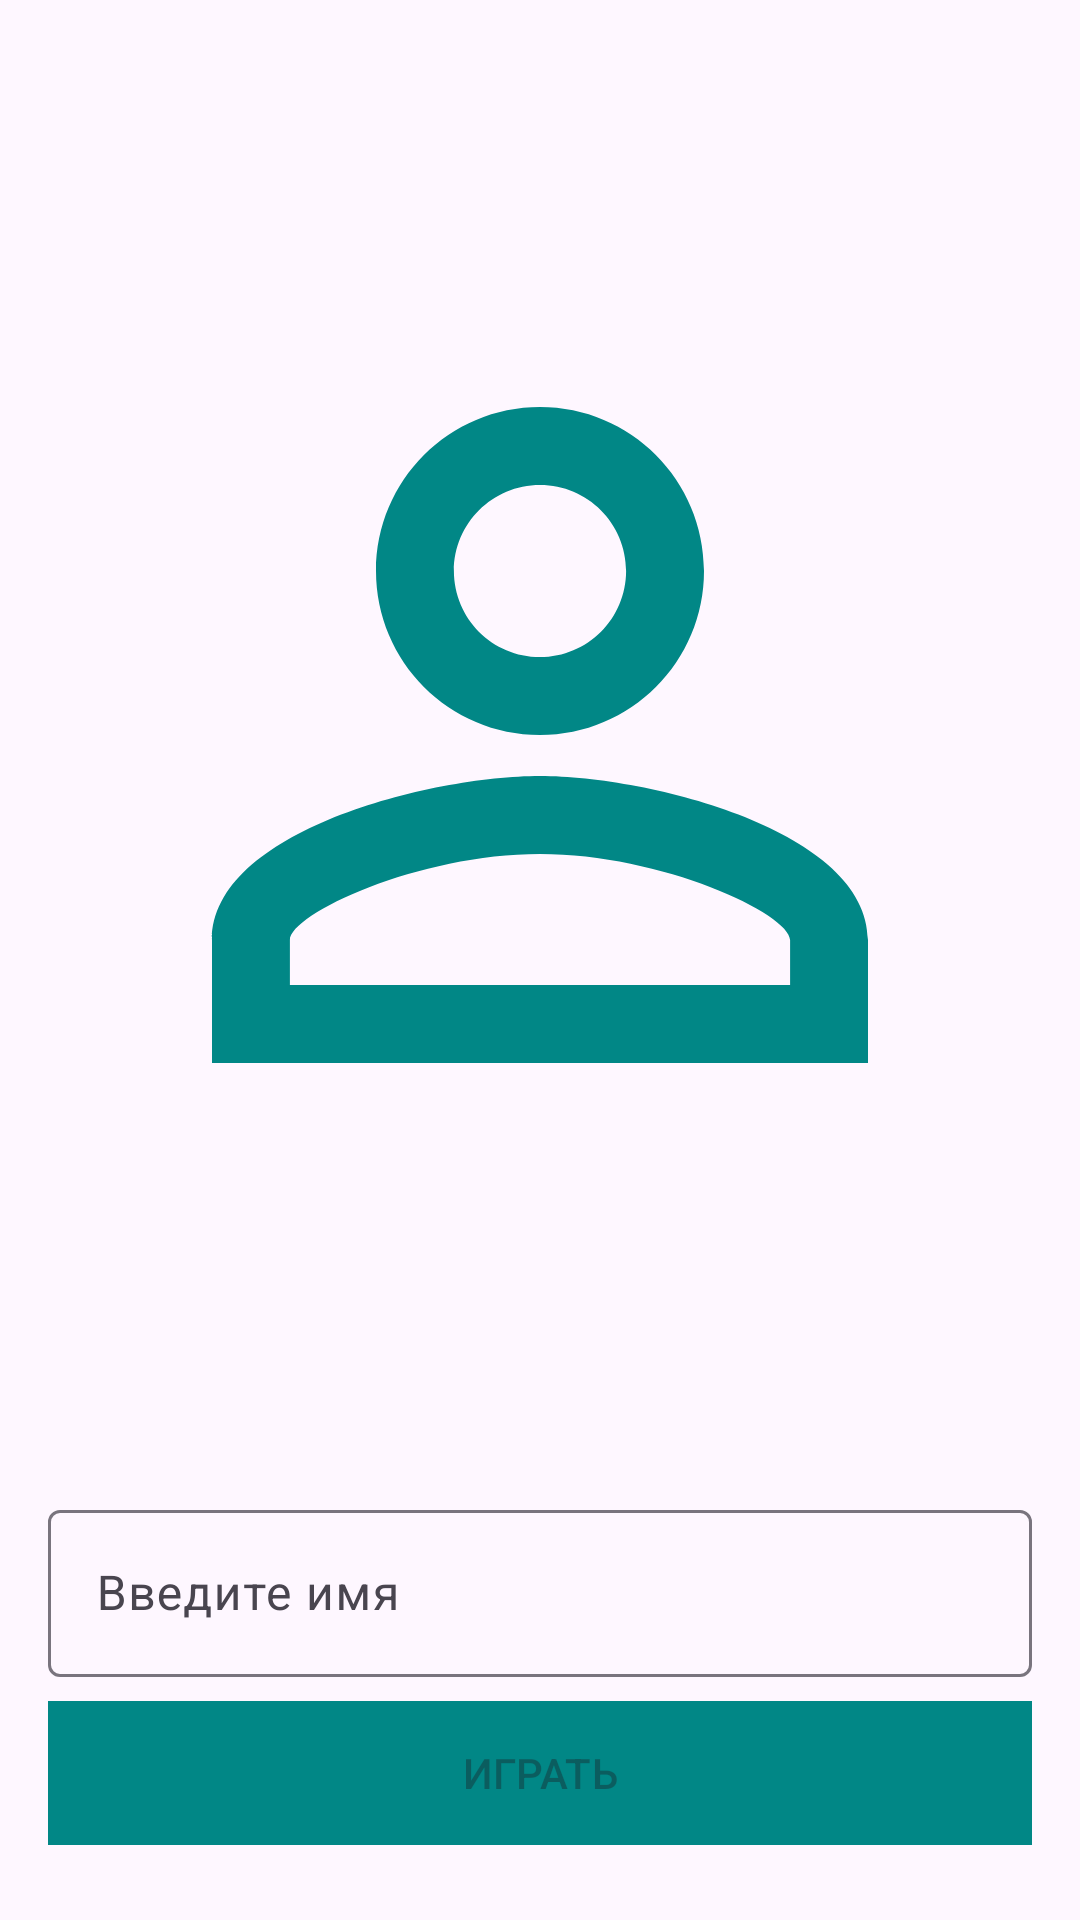

Layout XML and referenced resources for this Android screen:
<!-- AndroidManifest.xml: application theme Theme.WakeUp -->
<!-- res/layout/greeting_fragment.xml -->
<?xml version="1.0" encoding="utf-8"?>
<androidx.constraintlayout.widget.ConstraintLayout
    xmlns:android="http://schemas.android.com/apk/res/android"
    xmlns:app="http://schemas.android.com/apk/res-auto"
    android:layout_width="match_parent"
    android:layout_height="match_parent">

    <com.google.android.material.textfield.TextInputLayout
        android:id="@+id/editTextNameLayout"
        android:layout_width="match_parent"
        android:layout_height="wrap_content"
        android:layout_marginHorizontal="16dp"
        android:layout_marginTop="8dp"
        app:layout_constraintBottom_toBottomOf="parent"
        app:layout_constraintEnd_toEndOf="parent"
        app:layout_constraintStart_toStartOf="parent"
        app:layout_constraintTop_toBottomOf="@id/avatarImageView">

        <com.google.android.material.textfield.TextInputEditText
            android:id="@+id/editTextName"
            android:inputType="text"
            android:layout_width="match_parent"
            android:layout_height="wrap_content"
            android:hint="@string/input_name"
            android:maxLines="1"
            android:outlineAmbientShadowColor="@color/teal_700"/>

    </com.google.android.material.textfield.TextInputLayout>

    <Button
        android:id="@+id/nextButton"
        android:layout_width="0dp"
        android:layout_height="wrap_content"
        android:layout_marginHorizontal="16dp"
        android:layout_marginTop="8dp"
        android:background="@color/teal_700"
        android:enabled="false"
        android:text="@string/play"
        app:layout_constraintEnd_toEndOf="parent"
        app:layout_constraintStart_toStartOf="parent"
        app:layout_constraintTop_toBottomOf="@+id/editTextNameLayout"/>

    <ImageView
        android:id="@+id/avatarImageView"
        android:layout_width="0dp"
        android:layout_height="0dp"
        android:layout_marginHorizontal="16dp"
        app:layout_constraintBottom_toTopOf="@+id/editTextNameLayout"
        app:layout_constraintDimensionRatio="1:1"
        app:layout_constraintEnd_toEndOf="parent"
        app:layout_constraintStart_toStartOf="parent"
        app:layout_constraintTop_toTopOf="parent"
        app:srcCompat="@drawable/baseline_person_outline_24"/>

</androidx.constraintlayout.widget.ConstraintLayout>
<!-- resources referenced by this layout -->
<resources>
  <!-- drawable baseline_person_outline_24 (drawable) -->
  <vector xmlns:android="http://schemas.android.com/apk/res/android" android:height="24dp" android:tint="#FF018786" android:viewportHeight="24" android:viewportWidth="24" android:width="24dp">
        
      <path android:fillColor="@color/white" android:pathData="M12,5.9c1.16,0 2.1,0.94 2.1,2.1s-0.94,2.1 -2.1,2.1S9.9,9.16 9.9,8s0.94,-2.1 2.1,-2.1m0,9c2.97,0 6.1,1.46 6.1,2.1v1.1L5.9,18.1L5.9,17c0,-0.64 3.13,-2.1 6.1,-2.1M12,4C9.79,4 8,5.79 8,8s1.79,4 4,4 4,-1.79 4,-4 -1.79,-4 -4,-4zM12,13c-2.67,0 -8,1.34 -8,4v3h16v-3c0,-2.66 -5.33,-4 -8,-4z"/>
      
  </vector>
  <string name="input_name">Введите имя</string>
  <string name="play">ИГРАТЬ</string>
  <style name="Theme.WakeUp" parent="Base.Theme.WakeUp" />
  <style name="Base.Theme.WakeUp" parent="Theme.Material3.DayNight.NoActionBar">
          
           <item name="colorPrimary">@color/teal_700</item>
      </style>
  <!-- not gathered from this repository: default colours our renderer supplied (Android Studio template values) -->
  <color name="teal_700">#FF018786</color>
  <color name="white">#FFFFFFFF</color>
</resources>
